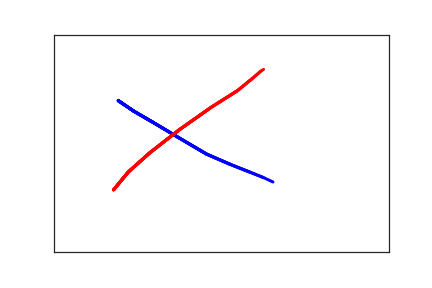

The data file committed next to this chart (first rows):
9.600000000000000000e+01, 1.520000000000000000e+02, 0.000000000000000000e+00, 1.000000000000000000e+00
1.190000000000000000e+02, 1.760000000000000000e+02, 1.700000000000000000e+01, 1.000000000000000000e+00
1.480000000000000000e+02, 2.020000000000000000e+02, 2.900000000000000000e+01, 1.000000000000000000e+00
1.850000000000000000e+02, 2.360000000000000000e+02, 4.600000000000000000e+01, 1.000000000000000000e+00
2.280000000000000000e+02, 2.750000000000000000e+02, 6.700000000000000000e+01, 1.000000000000000000e+00
2.640000000000000000e+02, 2.990000000000000000e+02, 8.100000000000000000e+01, 1.000000000000000000e+00
2.920000000000000000e+02, 3.160000000000000000e+02, 9.300000000000000000e+01, 1.000000000000000000e+00
3.130000000000000000e+02, 3.290000000000000000e+02, 1.090000000000000000e+02, 1.000000000000000000e+00
3.270000000000000000e+02, 3.390000000000000000e+02, 1.260000000000000000e+02, 1.000000000000000000e+00
3.330000000000000000e+02, 3.460000000000000000e+02, 1.450000000000000000e+02, 1.000000000000000000e+00
8.900000000000000000e+01, 3.570000000000000000e+02, 2.850000000000000000e+02, 2.000000000000000000e+00
1.110000000000000000e+02, 3.160000000000000000e+02, 3.090000000000000000e+02, 2.000000000000000000e+00
1.430000000000000000e+02, 2.720000000000000000e+02, 3.250000000000000000e+02, 2.000000000000000000e+00
1.870000000000000000e+02, 2.190000000000000000e+02, 3.440000000000000000e+02, 2.000000000000000000e+00
2.350000000000000000e+02, 1.670000000000000000e+02, 3.600000000000000000e+02, 2.000000000000000000e+00
2.740000000000000000e+02, 1.290000000000000000e+02, 3.790000000000000000e+02, 2.000000000000000000e+00
2.970000000000000000e+02, 1.000000000000000000e+02, 3.930000000000000000e+02, 2.000000000000000000e+00
3.090000000000000000e+02, 8.400000000000000000e+01, 4.100000000000000000e+02, 2.000000000000000000e+00
3.130000000000000000e+02, 8.000000000000000000e+01, 4.260000000000000000e+02, 2.000000000000000000e+00
3.140000000000000000e+02, 8.000000000000000000e+01, 4.490000000000000000e+02, 2.000000000000000000e+00
